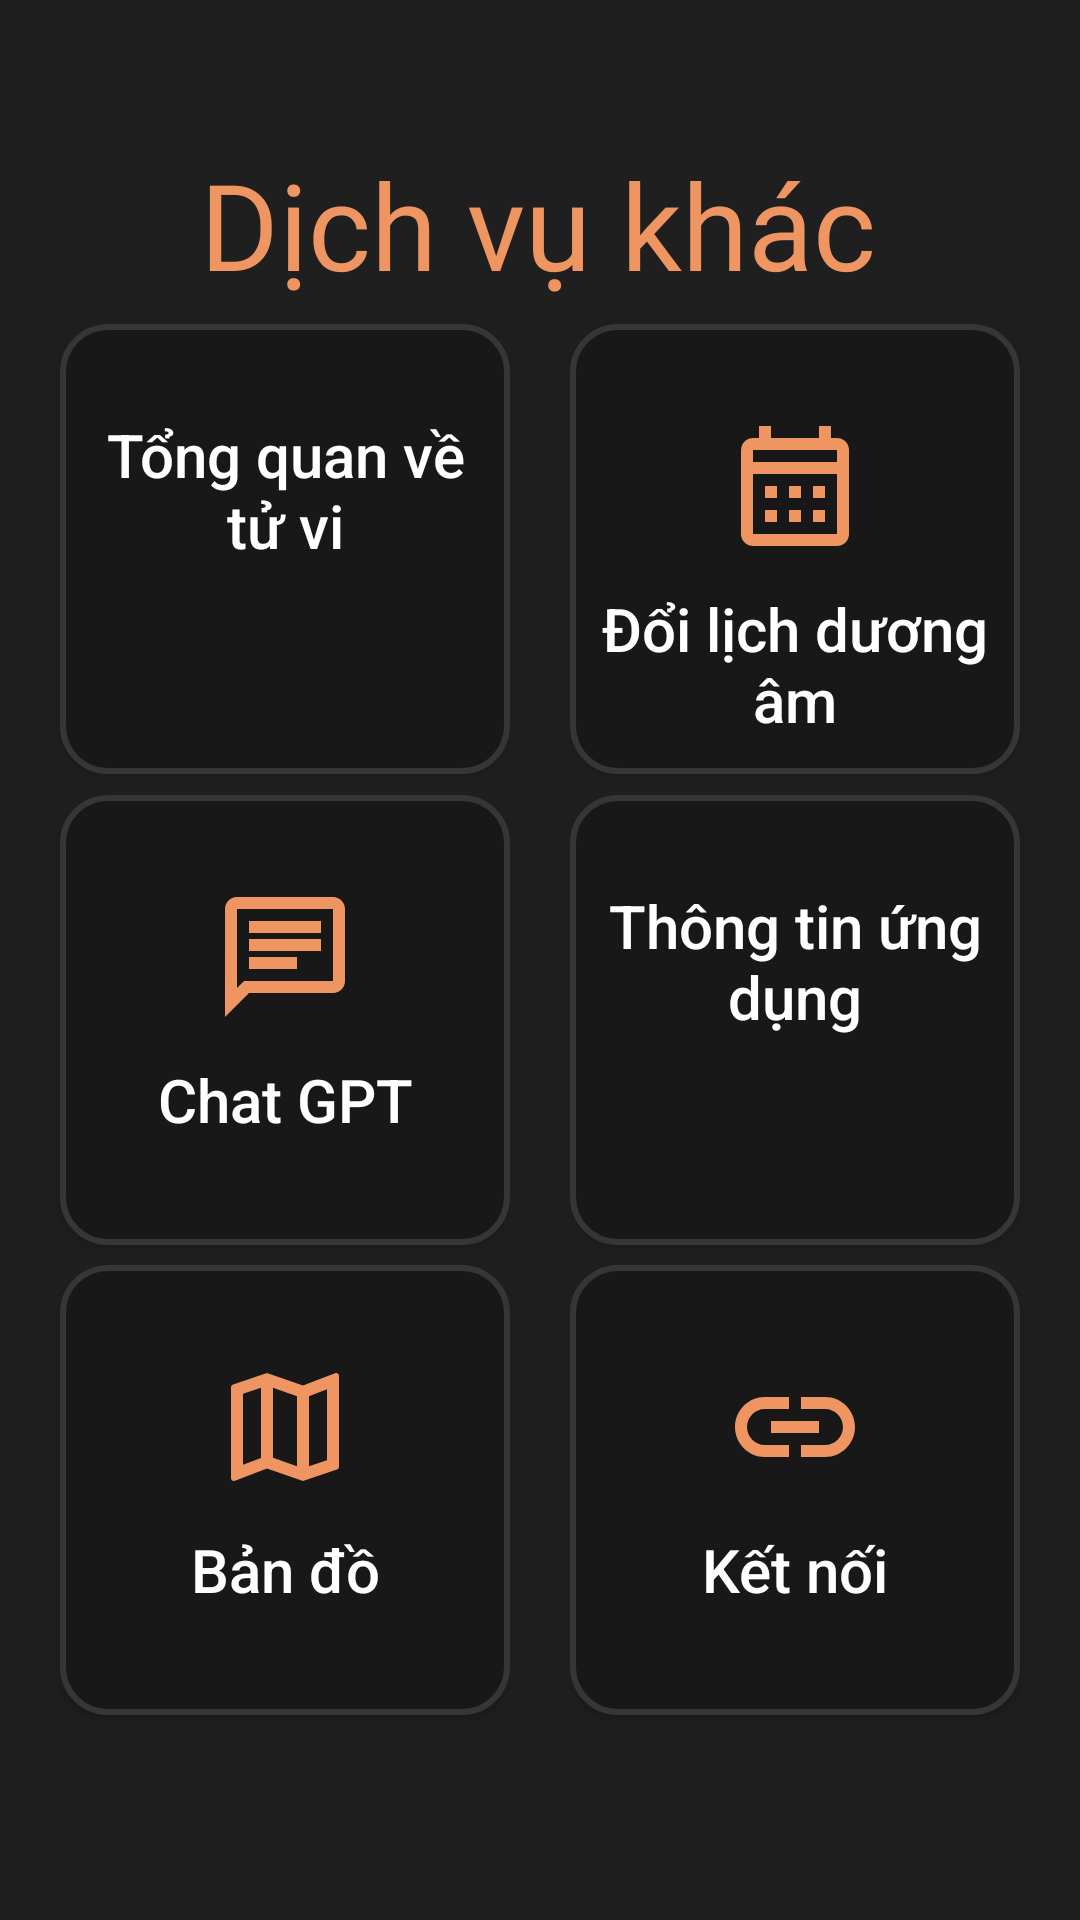

Produce the Android XML layout that renders to this screen, including the resource entries it uses.
<!-- AndroidManifest.xml: application theme SplashScreen -->
<!-- res/layout/fragment_more.xml -->
<?xml version="1.0" encoding="utf-8"?>
<androidx.constraintlayout.widget.ConstraintLayout xmlns:android="http://schemas.android.com/apk/res/android"
    xmlns:app="http://schemas.android.com/apk/res-auto"
    xmlns:tools="http://schemas.android.com/tools"
    android:layout_width="match_parent"
    android:layout_height="match_parent"
    tools:context=".View.ChatGPT"
    android:id="@+id/mainLayout">



















































    <TextView
        android:id="@+id/tv_more"
        android:layout_width="wrap_content"
        android:layout_height="wrap_content"

        android:fontFamily="@font/icielamerigraf"
        android:text="Dịch vụ khác"
        android:textColor="#ee9561"
        android:textSize="40dp"
        android:textAlignment="center"
        app:layout_constraintBottom_toBottomOf="parent"
        app:layout_constraintEnd_toEndOf="parent"
        app:layout_constraintHorizontal_bias="0.495"
        app:layout_constraintStart_toStartOf="parent"
        app:layout_constraintTop_toTopOf="parent"
        app:layout_constraintVertical_bias="0.082" />

    <Button
        android:id="@+id/btn_more_info"
        android:layout_width="150sp"
        android:layout_height="150sp"
        android:background="@drawable/btn_background"
        android:foreground="?android:attr/selectableItemBackground"
        android:drawableTop="@drawable/outline_menu_book_24"
        android:drawablePadding="10sp"
        android:drawableTint="@color/orangeColor"
        android:gravity="center_horizontal"
        android:paddingLeft="10dp"
        android:paddingTop="30sp"
        android:paddingRight="10dp"
        android:text="Tổng quan về tử vi"
        android:textAllCaps="false"
        android:textColor="@color/white"
        android:textSize="20sp"

        app:layout_constraintBottom_toTopOf="@+id/btn_chatGPT"
        app:layout_constraintEnd_toStartOf="@+id/btn_convert"
        app:layout_constraintHorizontal_bias="0.195"
        app:layout_constraintStart_toStartOf="parent"
        app:layout_constraintTop_toBottomOf="@id/tv_more"
        app:layout_constraintVertical_bias="0.076">

    </Button>

    <Button
        android:id="@+id/btn_convert"
        android:layout_width="150sp"
        android:layout_height="150sp"
        android:background="@drawable/btn_background"
        android:foreground="?android:attr/selectableItemBackground"
        android:drawableTop="@drawable/outline_calendar_month_24"
        android:drawablePadding="10sp"
        android:drawableTint="@color/orangeColor"
        android:gravity="center_horizontal"
        android:paddingLeft="10dp"
        android:paddingTop="30sp"
        android:paddingRight="10dp"
        android:text="Đổi lịch dương âm"
        android:textAllCaps="false"
        android:textColor="@color/white"
        android:textSize="20sp"

        app:layout_constraintBottom_toTopOf="@+id/btn_app_info"
        app:layout_constraintEnd_toEndOf="parent"
        app:layout_constraintHorizontal_bias="0.183"
        app:layout_constraintStart_toEndOf="@+id/btn_more_info"
        app:layout_constraintTop_toBottomOf="@id/tv_more"
        app:layout_constraintVertical_bias="0.076">

    </Button>

    <Button
        android:id="@+id/btn_chatGPT"
        android:layout_width="150sp"
        android:layout_height="150sp"
        android:background="@drawable/btn_background"
        android:foreground="?android:attr/selectableItemBackground"
        android:drawableTop="@drawable/outline_chat_24"
        android:drawablePadding="10sp"
        android:drawableTint="@color/orangeColor"
        android:gravity="center_horizontal"
        android:paddingTop="30sp"
        android:paddingRight="10dp"
        android:paddingLeft="10dp"
        android:text="Chat GPT"
        android:textAllCaps="false"
        android:textColor="@color/white"
        android:textSize="20sp"
        app:layout_constraintBottom_toTopOf="@+id/btn_map"
        app:layout_constraintEnd_toStartOf="@+id/btn_app_info"
        app:layout_constraintHorizontal_bias="0.195"
        app:layout_constraintStart_toStartOf="parent"
        app:layout_constraintTop_toBottomOf="@+id/btn_more_info"
        app:layout_constraintVertical_bias="0.033">

    </Button>

    <Button
        android:id="@+id/btn_app_info"
        android:layout_width="150sp"
        android:layout_height="150sp"
        android:background="@drawable/btn_background"
        android:foreground="?android:attr/selectableItemBackground"
        android:drawableTop="@drawable/outline_info_24"
        android:drawablePadding="10sp"
        android:drawableTint="@color/orangeColor"
        android:gravity="center_horizontal"
        android:paddingLeft="10dp"
        android:paddingTop="30sp"
        android:paddingRight="10dp"
        android:text="Thông tin ứng dụng"
        android:textAllCaps="false"
        android:textColor="@color/white"
        android:textSize="20sp"
        app:layout_constraintBottom_toTopOf="@+id/btn_link"
        app:layout_constraintEnd_toEndOf="parent"
        app:layout_constraintHorizontal_bias="0.183"
        app:layout_constraintStart_toEndOf="@+id/btn_chatGPT"
        app:layout_constraintTop_toBottomOf="@id/btn_convert"
        app:layout_constraintVertical_bias="0.031">

    </Button>

    <Button
        android:id="@+id/btn_map"
        android:layout_width="150sp"
        android:layout_height="150sp"
        android:background="@drawable/btn_background"
        android:foreground="?android:attr/selectableItemBackground"
        android:drawableTop="@drawable/outline_map_48"
        android:drawablePadding="10sp"
        android:drawableTint="@color/orangeColor"
        android:gravity="center_horizontal"
        android:paddingLeft="10dp"
        android:paddingTop="30sp"
        android:paddingRight="10dp"
        android:text="Bản đồ"
        android:textAllCaps="false"
        android:textColor="@color/white"
        android:textSize="20sp"
        app:layout_constraintBottom_toTopOf="@+id/nav"
        app:layout_constraintEnd_toStartOf="@+id/btn_link"
        app:layout_constraintHorizontal_bias="0.195"
        app:layout_constraintStart_toStartOf="parent"
        app:layout_constraintTop_toBottomOf="@+id/btn_chatGPT"
        app:layout_constraintVertical_bias="0.05">

    </Button>

    <View
        android:id="@+id/nav"
        android:layout_width="match_parent"
        android:layout_height="60sp"
        app:layout_constraintBottom_toBottomOf="parent"
        app:layout_constraintTop_toTopOf="parent"
        app:layout_constraintVertical_bias="0.997"
        tools:layout_editor_absoluteX="0dp">

    </View>

    <Button
        android:id="@+id/btn_link"
        android:layout_width="150sp"
        android:layout_height="150sp"
        android:background="@drawable/btn_background"
        android:foreground="?android:attr/selectableItemBackground"
        android:drawableTop="@drawable/outline_link_24"
        android:drawablePadding="10sp"
        android:drawableTint="@color/orangeColor"
        android:gravity="center_horizontal"
        android:paddingLeft="10dp"
        android:paddingTop="30sp"
        android:paddingRight="10dp"
        android:text="Kết nối"
        android:textAllCaps="false"
        android:textColor="@color/white"
        android:textSize="20sp"
        app:layout_constraintBottom_toTopOf="@+id/nav"
        app:layout_constraintEnd_toEndOf="parent"
        app:layout_constraintHorizontal_bias="0.183"
        app:layout_constraintStart_toEndOf="@+id/btn_map"
        app:layout_constraintTop_toBottomOf="@id/btn_app_info"
        app:layout_constraintVertical_bias="0.054">

    </Button>

</androidx.constraintlayout.widget.ConstraintLayout>
<!-- resources referenced by this layout -->
<resources>
  <color name="orangeColor">#EE9561</color>
  <color name="white">#FFFFFFFF</color>
  <!-- drawable btn_background (drawable) -->
  <?xml version="1.0" encoding="utf-8"?>
  <shape xmlns:android="http://schemas.android.com/apk/res/android" android:shape="rectangle">
      <solid
          android:color="@color/backgroundColorDark"/>
      <stroke
          android:color="@color/strokeColor"
          android:width="2dp"/>
      <corners
          android:radius="15dp"/>
  </shape>
  <!-- drawable btn_couple (drawable) -->
  <selector xmlns:android="http://schemas.android.com/apk/res/android">
      <item android:drawable="@drawable/btn_coup_fore" android:state_pressed="true"/>
      <item android:drawable="@drawable/btn_coup"/>
  </selector>
  <!-- drawable btn_number (drawable) -->
  <selector xmlns:android="http://schemas.android.com/apk/res/android">
      <item android:drawable="@drawable/btn_num_fore" android:state_pressed="true"/>
      <item android:drawable="@drawable/btn_num"/>
  </selector>
  <!-- drawable btn_orange (drawable) -->
  <selector xmlns:android="http://schemas.android.com/apk/res/android">
      <item android:drawable="@drawable/btn_fore" android:state_pressed="true"/>
      <item android:drawable="@drawable/btn"/>
  </selector>
  <!-- drawable btn_person (drawable) -->
  <selector xmlns:android="http://schemas.android.com/apk/res/android">
      <item android:drawable="@drawable/btn_per_fore" android:state_pressed="true"/>
      <item android:drawable="@drawable/btn_per"/>
  </selector>
  <!-- drawable outline_chat_24 (drawable) -->
  <vector android:autoMirrored="true" android:height="48dp"
      android:tint="#FFFFFF" android:viewportHeight="24"
      android:viewportWidth="24" android:width="48dp" xmlns:android="http://schemas.android.com/apk/res/android">
      <path android:fillColor="@android:color/white" android:pathData="M4,4h16v12L5.17,16L4,17.17L4,4m0,-2c-1.1,0 -1.99,0.9 -1.99,2L2,22l4,-4h14c1.1,0 2,-0.9 2,-2L22,4c0,-1.1 -0.9,-2 -2,-2L4,2zM6,12h8v2L6,14v-2zM6,9h12v2L6,11L6,9zM6,6h12v2L6,8L6,6z"/>
  </vector>
  <!-- drawable outline_link_24 (drawable) -->
  <vector android:height="48dp" android:tint="#FFFFFF"
      android:viewportHeight="24" android:viewportWidth="24"
      android:width="48dp" xmlns:android="http://schemas.android.com/apk/res/android">
      <path android:fillColor="@android:color/white" android:pathData="M17,7h-4v2h4c1.65,0 3,1.35 3,3s-1.35,3 -3,3h-4v2h4c2.76,0 5,-2.24 5,-5s-2.24,-5 -5,-5zM11,15L7,15c-1.65,0 -3,-1.35 -3,-3s1.35,-3 3,-3h4L11,7L7,7c-2.76,0 -5,2.24 -5,5s2.24,5 5,5h4v-2zM8,11h8v2L8,13z"/>
  </vector>
  <color name="backgroundColorDark">#181818</color>
  <color name="strokeColor">#353635</color>
  <!-- drawable btn_fore (drawable) -->
  <?xml version="1.0" encoding="utf-8"?>
  <shape xmlns:android="http://schemas.android.com/apk/res/android" android:shape="rectangle">
    <solid
        android:color="@color/orangeColorDark"/>
    <stroke
      android:color="@color/backgroundColorDark"
      android:width="2dp"/>
    <corners
        android:radius="40dp"/>
  </shape>
  <!-- drawable btn (drawable) -->
  <vector xmlns:android="http://schemas.android.com/apk/res/android"
      android:width="276dp"
      android:height="78dp"
      android:viewportWidth="276"
      android:viewportHeight="78">
    <path
        android:pathData="M39,0L237,0A39,39 0,0 1,276 39L276,39A39,39 0,0 1,237 78L39,78A39,39 0,0 1,0 39L0,39A39,39 0,0 1,39 0z"
        android:fillColor="#EE9561"/>
  </vector>
  <color name="purple_700">#FF3700B3</color>
  <color name="teal_200">#FF03DAC5</color>
  <color name="teal_700">#FF018786</color>
  <color name="black">#FF000000</color>
  <!-- drawable splash (drawable) -->
  <?xml version="1.0" encoding="utf-8"?>
  <layer-list xmlns:android="http://schemas.android.com/apk/res/android">
      <item android:drawable="@color/backgroundColor" />
  </layer-list>
  <color name="orangeColorDark">#AB5D2F</color>
  <color name="backgroundColor">#1F1F1F</color>
</resources>
